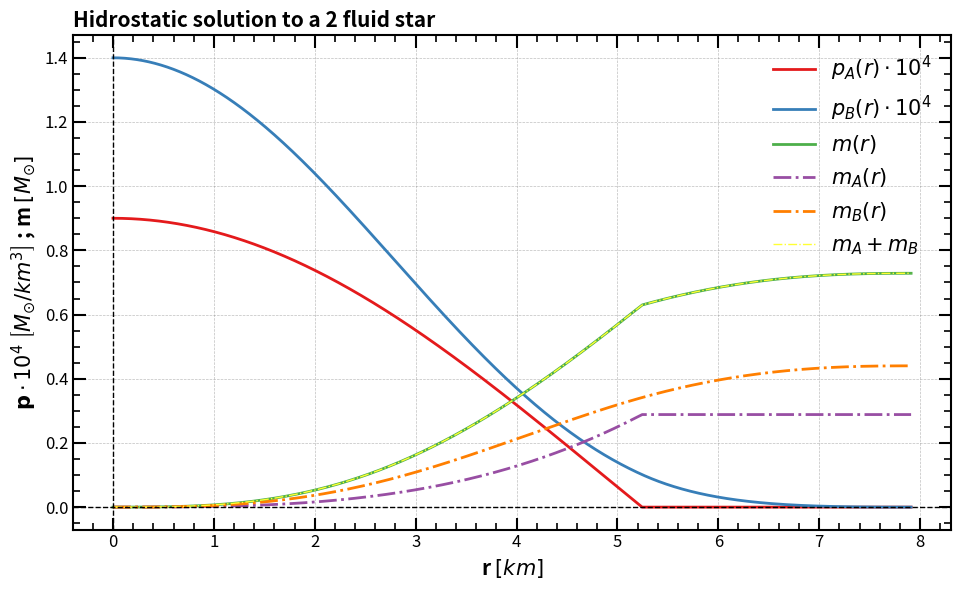

Source code (Python):
# -*- coding: utf-8 -*-
"""
Created on Tue Feb 11 15:34:28 2025

Solves TOV equation for a star formed of two fluids, A and B.

[redacted]
"""

###############################################################################
# Imports and units
###############################################################################

import numpy as np
import matplotlib.pyplot as plt
import seaborn as sns
import pandas as pd
from scipy.interpolate import interp1d

# Physical parameters (solar mass = 198847e30 kg)
G = 1.4765679173556 # G in units of km / solar masses

###############################################################################
# Define the functions
###############################################################################

def eos_A (p_A): # The A star has constant density.
    """
    Constant density EOS for the star A.
    
    Parameters:
        p_A (float): Pressure of the fluid A.
    
    Returns:
        float: Density of the fluid A (rho) at preassure p_A.
    """
    
    if p_A <= 0:
        return 0  # Avoid invalid values
    
    rho = 4.775e-4
    
    return rho

def eos_B (p_B): # The B star follows a polytropic EOS p=10*rho^(5/3).
    """
    Polytropic EOS for the star B.
    
    Parameters:
        p_B (float): Preassure of the fluid B.
        
    Returns:
        float: Density of the fluid B (rho) at preassure p_B.
    """
    
    K = 10
    gamma = 5/3

    if p_B <= 0:
        return 0  # Avoid invalid values
        
    rho = (p_B / K) ** (1 / gamma)

    return rho

def system_of_ODE (r, y):
    """
    Function that calculates the derivatives of m and the pressures. This function is used for the runge-Kutta method. 

    Parameters
    ----------
    r : float
        radius inside of the star.
    y : tuple
        (m, p_A, p_B), where m is the mass, p_A[p_B] is the preassure of the fluid [B], evaluated at point r.

    Returns
    -------
    dm_dr : float
        rate of change of the mass.
    dpA_dr : float
        rate of change of the pressure of fluid A.
    dpB_dr : float
        rate of change of the preassure of fluid B.

    """
    
    m, p_A, p_B, m_A, m_B = y
    rho_A = eos_A(p_A)
    rho_B = eos_B(p_B)
    
    dm_dr = 4 * np.pi * (rho_A + rho_B) * r**2
    
    dmA_dr = 4 * np.pi * (rho_A) * r**2
    
    dmB_dr = 4 * np.pi * (rho_B) * r**2
    
    dphi_dr = (G * m + 4 * np.pi * G * r**3 * (p_A + p_B)) / (r * (r - 2 * G * m))
    
    dpA_dr = -(rho_A + p_A) * dphi_dr
    
    dpB_dr = -(rho_B + p_B) * dphi_dr
    
    return (dm_dr, dpA_dr, dpB_dr, dmA_dr, dmB_dr)

def RK4O_with_stop (y0, r_range, h):
    """
    Function that integrates the y vector using a Runge-Kutta 4th orther method.
    Due to the physics of our problem. The function is built with a condition that doesn't allow negative pressures. If both of them are 0 then the integration stops. 

    Parameters
    ----------
    y0 : tuple
        Starting conditions for our variables: (m_0, p_A_c, P_B_c, m_A_0, m_B_0)
    r_range : tuple
        Range of integratio: (r_0, r_max)
    h : float
        Step size of integration.

    Returns
    -------
    r_values : array
        Array containing the different values of r.
        
    y_values : array
        Array containig the solutions for the vector y: (m_values, p_A_values, P_B_values).

    """
    
    r_start, r_end = r_range
    r_values = [r_start]
    y_values = [y0]
    
    r = r_start
    y = np.array(y0)

    while r <= r_end:
        k1 = h * np.array(system_of_ODE(r, y))
        k2 = h * np.array(system_of_ODE(r + h / 2, y + k1 / 2))
        k3 = h * np.array(system_of_ODE(r + h / 2, y + k2 / 2))
        k4 = h * np.array(system_of_ODE(r + h, y + k3))

        y_next = y + (k1 + 2 * k2 + 2 * k3 + k4) / 6

        # Stopping conditions: p<p_c*1e-10
        if y_next[1] < y0[1]*1e-10 and y_next[2] < y0[2]*1e-10: # If both pressures drop to 0 then the star stops there.
            break
        
        elif y_next[1] < y0[1]*1e-10:  # If fluid A's pressure drops to 0, keep it that way
            y_next[1] = 0
            
        elif y_next[2] < y0[2]*1e-10:  # If fluid B's pressure drops to 0, keep it that way
            y_next[2] = 0

        r += h
        r_values.append(r)
        y_values.append(y_next)
        y = y_next

    return (np.array(r_values), np.array(y_values))

def TOV_solver(y0, r_range, h):
    """
    Using a 4th Runge Kutta method, it solves the TOV for a 2 perfect fluid star.
    It guives the mass and preassure values for both fluids in all of the stars radius.

    Parameters
    ----------
    y0 : tuple
        Starting conditions for our variables: (m_0, p_A_c, P_B_c, m_A_0, m_B_0)
    r_range : tuple
        Range of integratio: (r_0, r_max)
    h : float
        Step size of integration.

    Returns
    -------
    r_values : array
        Array containing the different values of r.
    m_values : array
        Array containing the different values of m(r).
    p_A_values : array
        Array containing the different values of P_A(r).
    p_B_values : array
        Array containing the different values of P_B(r).

    """
    
    r_values, y_values = RK4O_with_stop(y0, r_range, h)
    
    m_values = y_values[:, 0]
    p_A_values = y_values[:, 1]
    p_B_values = y_values[:, 2]
    m_A_values = y_values[:, 3]
    m_B_values = y_values[:, 4]

    return (r_values, m_values, p_A_values, p_B_values, m_A_values, m_B_values)

###############################################################################
# Main
###############################################################################

r, m, p_A, p_B, m_A, m_B = TOV_solver((0, 0.9e-4, 1.4e-4, 0, 0), (1e-6, 20), 0.001)

plt.figure(figsize=(9.71, 6))
colors = sns.color_palette("Set1", 6) # Generate a color palette

plt.plot(r, p_A*1e4, label = r'$p_A(r) \cdot 10^4$', color = colors[0], linewidth = 2, linestyle = '-') # , marker = "",  mfc='k', mec = 'k', ms = 6
plt.plot(r, p_B*1e4, label = r'$p_B(r) \cdot 10^4$', color = colors[1], linewidth = 2, linestyle = '-') # , marker = "",  mfc='k', mec = 'k', ms = 6
plt.plot(r, m, label = r'$m(r)$', color = colors[2], linewidth = 2, linestyle = '-') # , marker = "",  mfc='k', mec = 'k', ms = 6
plt.plot(r, m_A, label = r'$m_A(r)$', color = colors[3], linewidth = 2, linestyle = '-.') # , marker = "",  mfc='k', mec = 'k', ms = 6
plt.plot(r, m_B, label = r'$m_B(r)$', color = colors[4], linewidth = 2, linestyle = '-.') # , marker = "",  mfc='k', mec = 'k', ms = 6
plt.plot(r, m_A + m_B, label = r'$m_A + m_B$', color = colors[5], linewidth = 1, linestyle = '-.') # , marker = "",  mfc='k', mec = 'k', ms = 6

# Set the axis to logarithmic scale
#plt.xscale('log')
#plt.yscale('log')

# Add labels and title
plt.title(r'Hidrostatic solution to a 2 fluid star', loc='left', fontsize=15, fontweight='bold')
plt.xlabel(r'r $\left[km\right]$', fontsize=15, loc='center', fontweight='bold')
plt.ylabel(r'$\mathbf{p}\cdot10^4$ $\left[M_{\odot}/km^3\right]$ ; m $\left[M_{\odot}\right]$', fontsize=15, loc='center', fontweight='bold')
plt.axhline(0, color='black', linewidth=1.0, linestyle='--')  # x-axis
plt.axvline(0, color='black', linewidth=1.0, linestyle='--')  # y-axis

# Set limits
#plt.xlim(0,8)
#plt.ylim(0, 1.4)

# Add grid
plt.grid(color='gray', linestyle='--', linewidth=0.5, alpha=0.5)

# Configure ticks for all four sides
plt.tick_params(axis='both', which='major', direction='in', length=9, width=1.5, labelsize=12, top=True, right=True)
plt.tick_params(axis='both', which='minor', direction='in', length=5, width=1.2, labelsize=10, top=True, right=True)
plt.minorticks_on()

# Customize tick spacing for more frequent ticks on x-axis
#plt.gca().set_xticks(np.arange(0.5, 8.1, 0.5))  # Major x ticks 
#plt.gca().set_yticks(np.arange(0, 1.41, 0.1))  # Major y ticks 

# Set thicker axes
plt.gca().spines['top'].set_linewidth(1.5)
plt.gca().spines['right'].set_linewidth(1.5)
plt.gca().spines['bottom'].set_linewidth(1.5)
plt.gca().spines['left'].set_linewidth(1.5)

# Add a legend
plt.legend(fontsize=15, frameon=False) #  loc='upper right',

# Save the plot as a PDF
plt.savefig("2_fluid_TOV.pdf", format="pdf", bbox_inches="tight")

# Show the plot
plt.tight_layout()
plt.show()